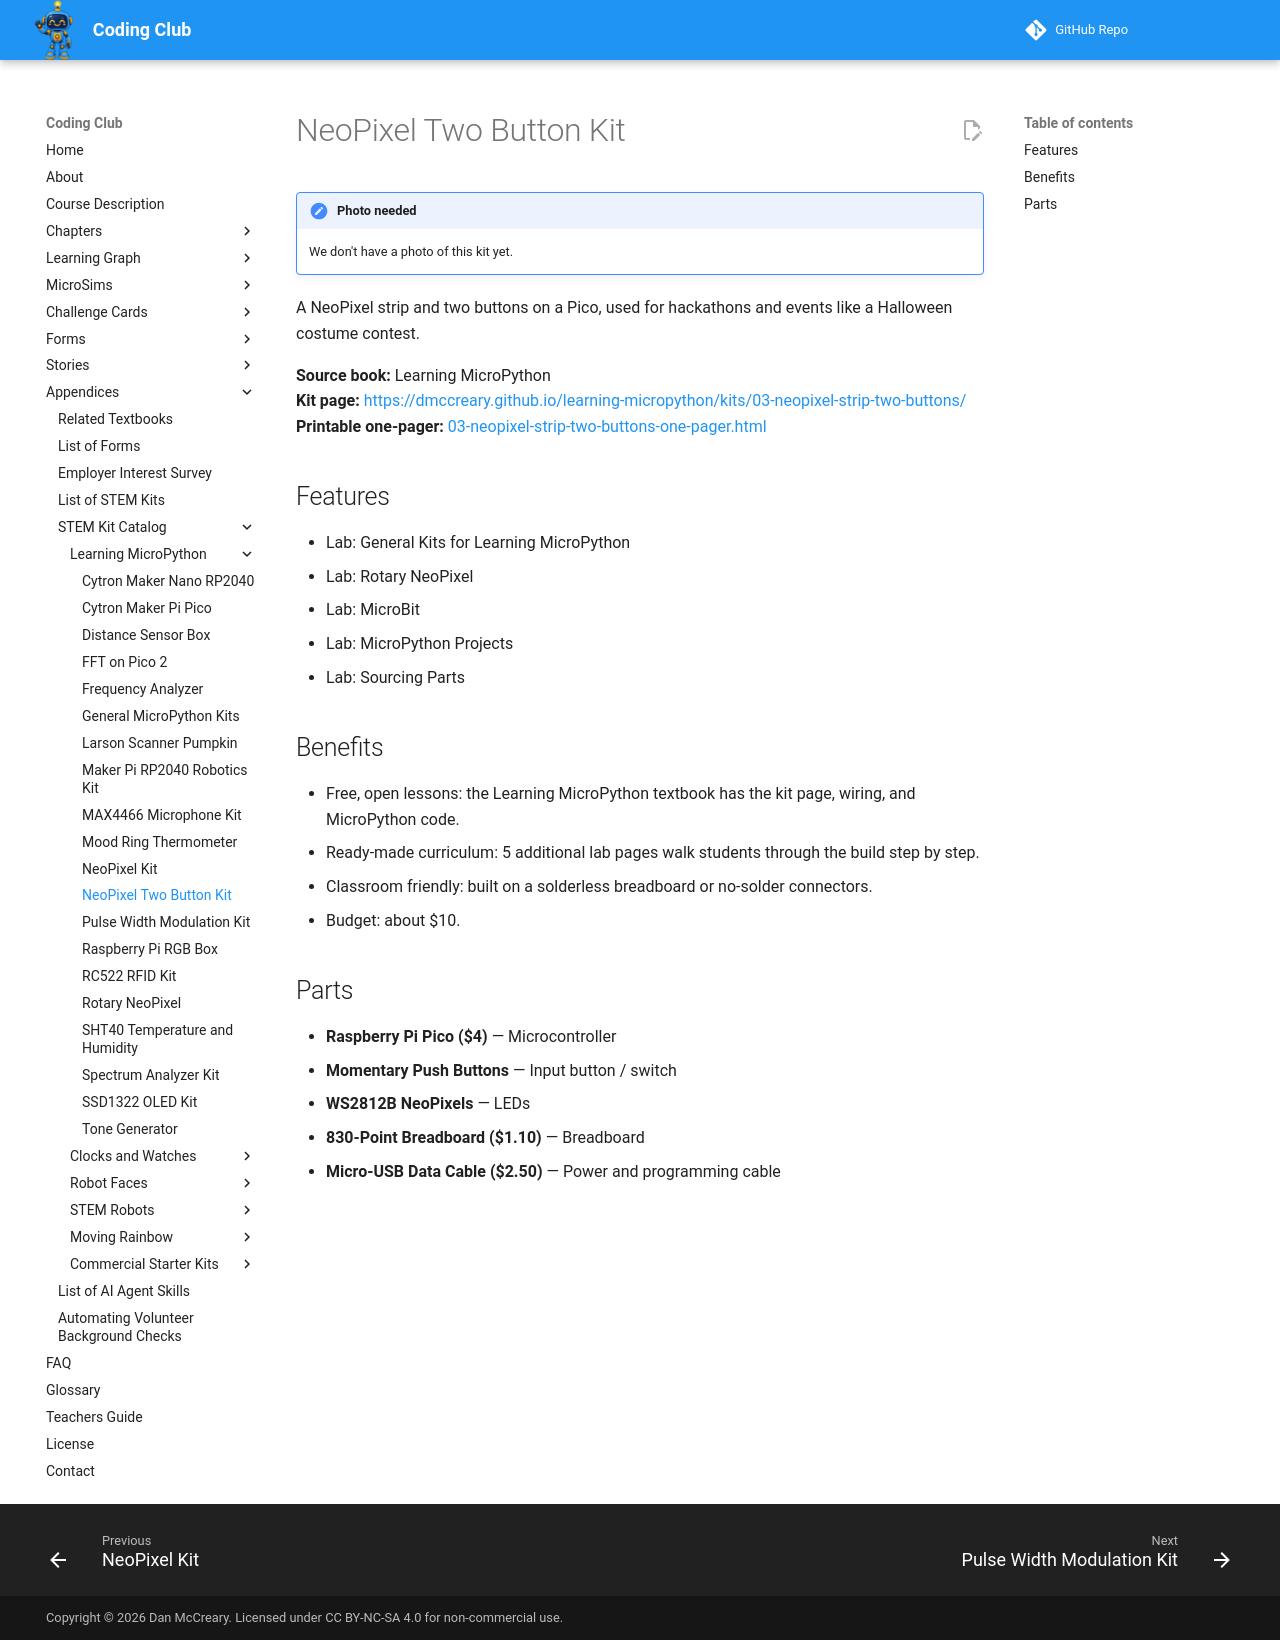

repository: dmccreary/coding-club · page: kits/03-neopixel-strip-two-buttons/index.html · generator: mkdocs

---
title: "NeoPixel Two Button Kit"
description: "A NeoPixel strip and two buttons on a Pico, used for hackathons and events like a Halloween costume contest."
---

# NeoPixel Two Button Kit

!!! note "Photo needed"
    We don't have a photo of this kit yet.

A NeoPixel strip and two buttons on a Pico, used for hackathons and events like a Halloween costume contest.

**Source book:** Learning MicroPython  
**Kit page:** [https://dmccreary.github.io/learning-micropython/kits/03-neopixel-strip-two-buttons/](https://dmccreary.github.io/learning-micropython/kits/03-neopixel-strip-two-buttons/)  
**Printable one-pager:** [03-neopixel-strip-two-buttons-one-pager.html](03-neopixel-strip-two-buttons-one-pager.html)

## Features

- Lab: General Kits for Learning MicroPython
- Lab: Rotary NeoPixel
- Lab: MicroBit
- Lab: MicroPython Projects
- Lab: Sourcing Parts

## Benefits

- Free, open lessons: the Learning MicroPython textbook has the kit page, wiring, and MicroPython code.
- Ready-made curriculum: 5 additional lab pages walk students through the build step by step.
- Classroom friendly: built on a solderless breadboard or no-solder connectors.
- Budget: about $10.

## Parts

- **Raspberry Pi Pico ($4)** — Microcontroller
- **Momentary Push Buttons** — Input button / switch
- **WS2812B NeoPixels** — LEDs
- **830-Point Breadboard ($1.10)** — Breadboard
- **Micro-USB Data Cable ($2.50)** — Power and programming cable
